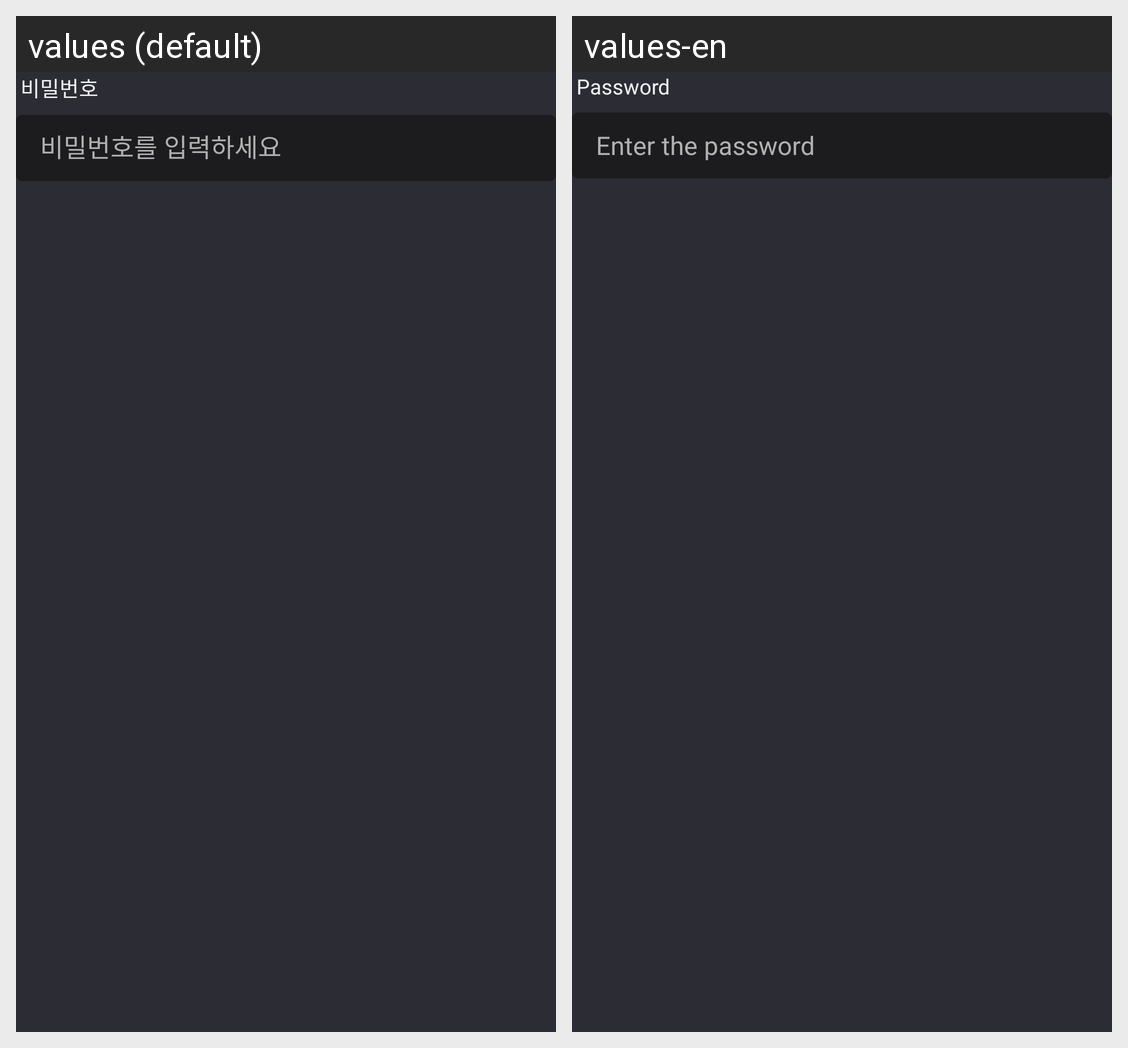

Here is an Android app screen in its default locale and in the app's own translations. Write out the translated-string differences for the strings that appear on this screen.
Android screen res/layout/field_text.xml rendered under 2 locales, left to right: values (default), values-en. Device: Nexus 5 (rendered at 1080×1920; each locale shown at half size, 540×960, under a caption strip naming it); theme Theme.Picly.
Strings drawn on this screen, with the default value and each locale's value (text and hints the layout hard-codes, and strings that could not be matched under every locale, appear in the picture but are not listed):

password_text
  values: 비밀번호
  values-en: Password

password_hint
  values: 비밀번호를 입력하세요
  values-en: Enter the password
